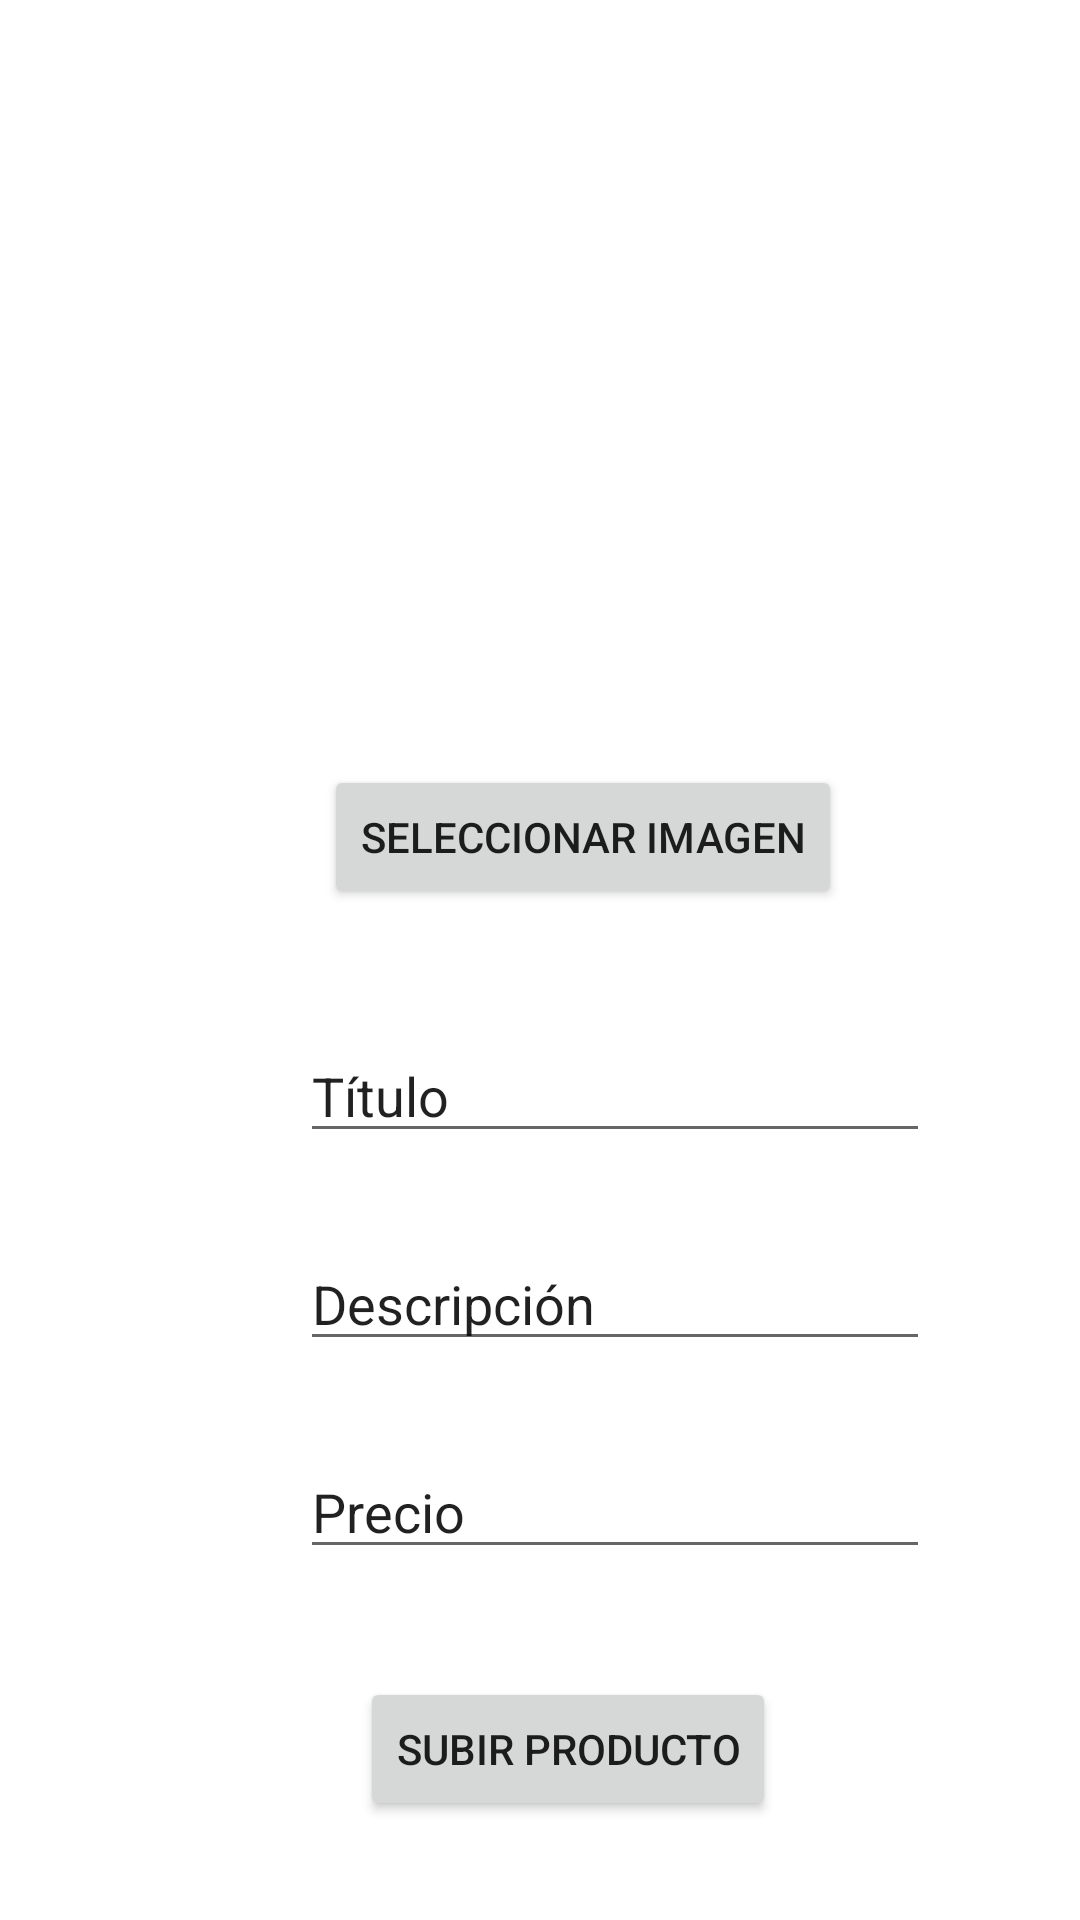

Layout XML and referenced resources for this Android screen:
<!-- AndroidManifest.xml: application theme Theme.Simarropop -->
<!-- res/layout/fragment_up.xml -->
<?xml version="1.0" encoding="utf-8"?>
<androidx.constraintlayout.widget.ConstraintLayout xmlns:android="http://schemas.android.com/apk/res/android"
    xmlns:app="http://schemas.android.com/apk/res-auto"
    xmlns:tools="http://schemas.android.com/tools"
    android:layout_width="match_parent"
    android:layout_height="match_parent"
    tools:context=".fragments.UpFragment">

    <ImageView
        android:id="@+id/imgUp"
        android:layout_width="235dp"
        android:layout_height="223dp"
        android:layout_margin="16dp"
        android:layout_marginTop="16dp"
        android:scaleType="centerCrop"
        android:src="@drawable/product"
        app:layout_constraintEnd_toEndOf="parent"
        app:layout_constraintStart_toStartOf="parent"
        app:layout_constraintTop_toTopOf="parent" />

    <Button
        android:id="@+id/btnUp"
        android:layout_width="wrap_content"
        android:layout_height="wrap_content"
        android:layout_below="@id/imgUp"
        android:layout_centerHorizontal="true"
        android:layout_marginStart="108dp"
        android:layout_marginTop="16dp"
        android:text="Seleccionar Imagen"
        app:layout_constraintStart_toStartOf="parent"
        app:layout_constraintTop_toBottomOf="@+id/imgUp" />

    <EditText
        android:id="@+id/tvUpName"
        android:layout_width="wrap_content"
        android:layout_height="wrap_content"
        android:layout_marginStart="100dp"
        android:layout_marginTop="40dp"
        android:ems="10"
        android:inputType="textPersonName"
        android:text="Título"
        app:layout_constraintStart_toStartOf="parent"
        app:layout_constraintTop_toBottomOf="@+id/btnUp" />

    <EditText
        android:id="@+id/tvUpDescription"
        android:layout_width="wrap_content"
        android:layout_height="wrap_content"
        android:layout_marginStart="100dp"
        android:layout_marginTop="28dp"
        android:ems="10"
        android:inputType="textPersonName"
        android:text="Descripción"
        app:layout_constraintStart_toStartOf="parent"
        app:layout_constraintTop_toBottomOf="@+id/tvUpName" />

    <EditText
        android:id="@+id/tvUpPrice"
        android:layout_width="wrap_content"
        android:layout_height="wrap_content"
        android:layout_marginStart="100dp"
        android:layout_marginTop="28dp"
        android:ems="10"
        android:inputType="textPersonName"
        android:text="Precio"
        app:layout_constraintStart_toStartOf="parent"
        app:layout_constraintTop_toBottomOf="@+id/tvUpDescription" />

    <Button
        android:id="@+id/btnUpProduct"
        android:layout_width="wrap_content"
        android:layout_height="wrap_content"
        android:layout_marginStart="120dp"
        android:layout_marginTop="36dp"
        android:text="Subir Producto"
        app:layout_constraintStart_toStartOf="parent"
        app:layout_constraintTop_toBottomOf="@+id/tvUpPrice" />

</androidx.constraintlayout.widget.ConstraintLayout>
<!-- resources referenced by this layout -->
<resources>
  <style name="Theme.Simarropop" parent="Theme.MaterialComponents.DayNight.DarkActionBar">
          
          <item name="colorPrimary">@color/purple_500</item>
          <item name="colorPrimaryVariant">@color/purple_700</item>
          <item name="colorOnPrimary">@color/white</item>
          
          <item name="colorSecondary">@color/teal_200</item>
          <item name="colorSecondaryVariant">@color/teal_700</item>
          <item name="colorOnSecondary">@color/black</item>
          
          <item name="android:statusBarColor" tools:targetApi="l">?attr/colorPrimaryVariant</item>
          
      </style>
  <color name="purple_500">#DA6630</color>
  <color name="purple_700">#D65C1A</color>
  <color name="white">#FFFFFFFF</color>
  <color name="teal_200">#FF03DAC5</color>
  <color name="teal_700">#FF018786</color>
  <color name="black">#FF000000</color>
</resources>
